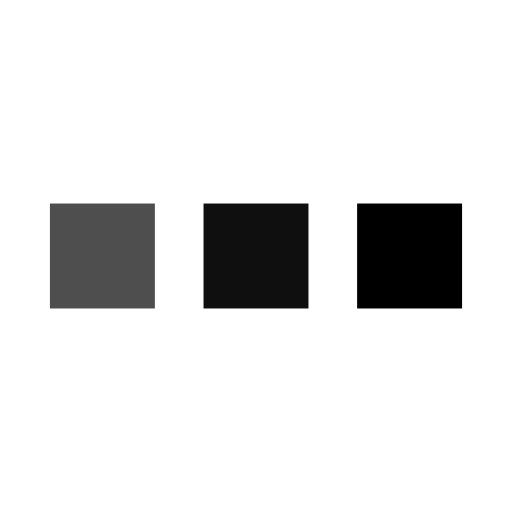
t = 0.00 s
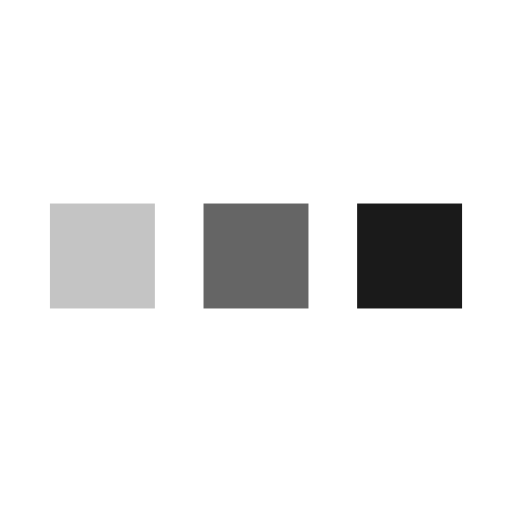
t = 0.25 s
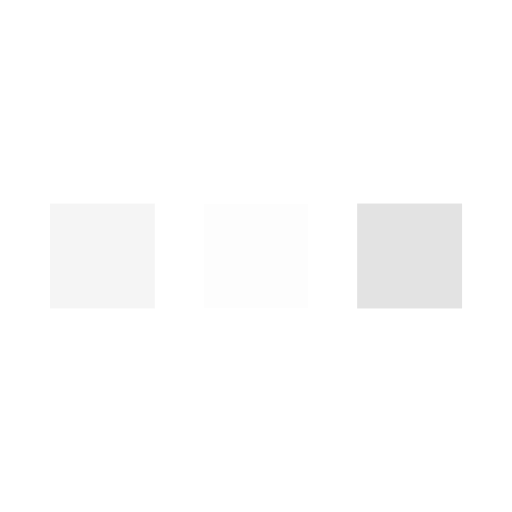
t = 0.75 s
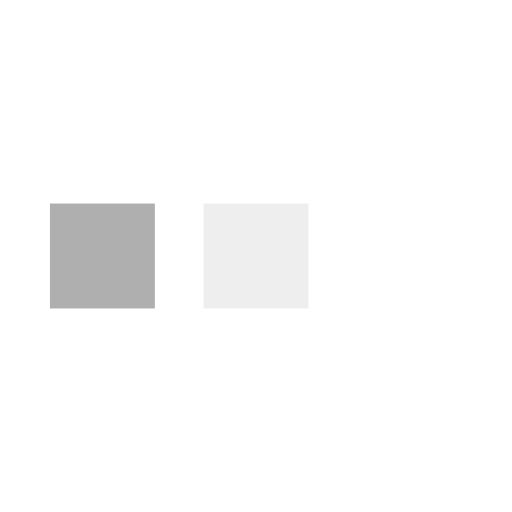
t = 1.00 s
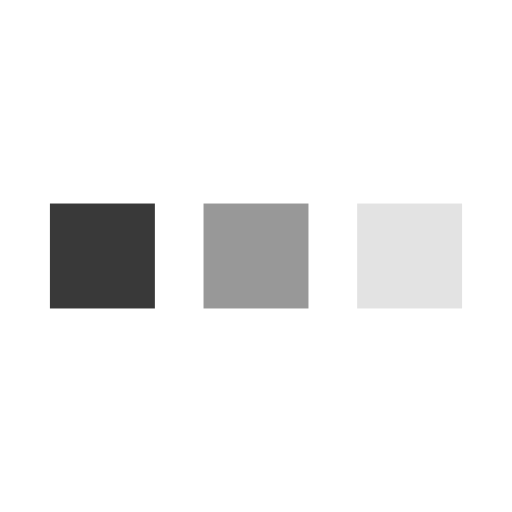
t = 1.25 s
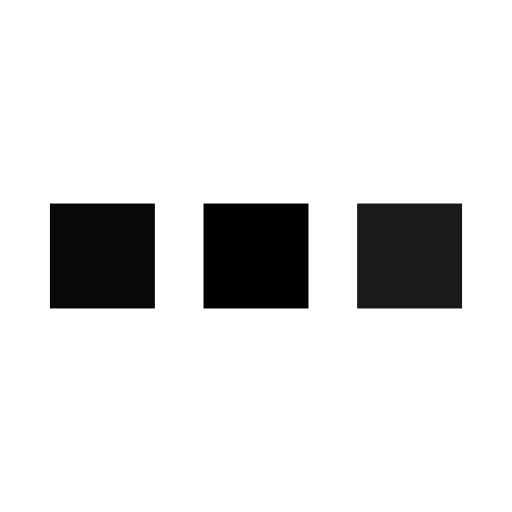
t = 1.75 s

The animated SVG that drew these frames (rendered in a browser with its animation timeline set to each time). Animation: 3 SMIL elements (animate=3); one cycle of 2.00 s, repeats indefinitely.

<svg xmlns='http://www.w3.org/2000/svg' viewBox='0 0 200 200'><rect fill='#000000' stroke='#000000' stroke-width='11' width='30' height='30' x='25' y='85'><animate attributeName='opacity' calcMode='spline' dur='2' values='1;0;1;' keySplines='.5 0 .5 1;.5 0 .5 1' repeatCount='indefinite' begin='-.4'></animate></rect><rect fill='#000000' stroke='#000000' stroke-width='11' width='30' height='30' x='85' y='85'><animate attributeName='opacity' calcMode='spline' dur='2' values='1;0;1;' keySplines='.5 0 .5 1;.5 0 .5 1' repeatCount='indefinite' begin='-.2'></animate></rect><rect fill='#000000' stroke='#000000' stroke-width='11' width='30' height='30' x='145' y='85'><animate attributeName='opacity' calcMode='spline' dur='2' values='1;0;1;' keySplines='.5 0 .5 1;.5 0 .5 1' repeatCount='indefinite' begin='0'></animate></rect></svg>
